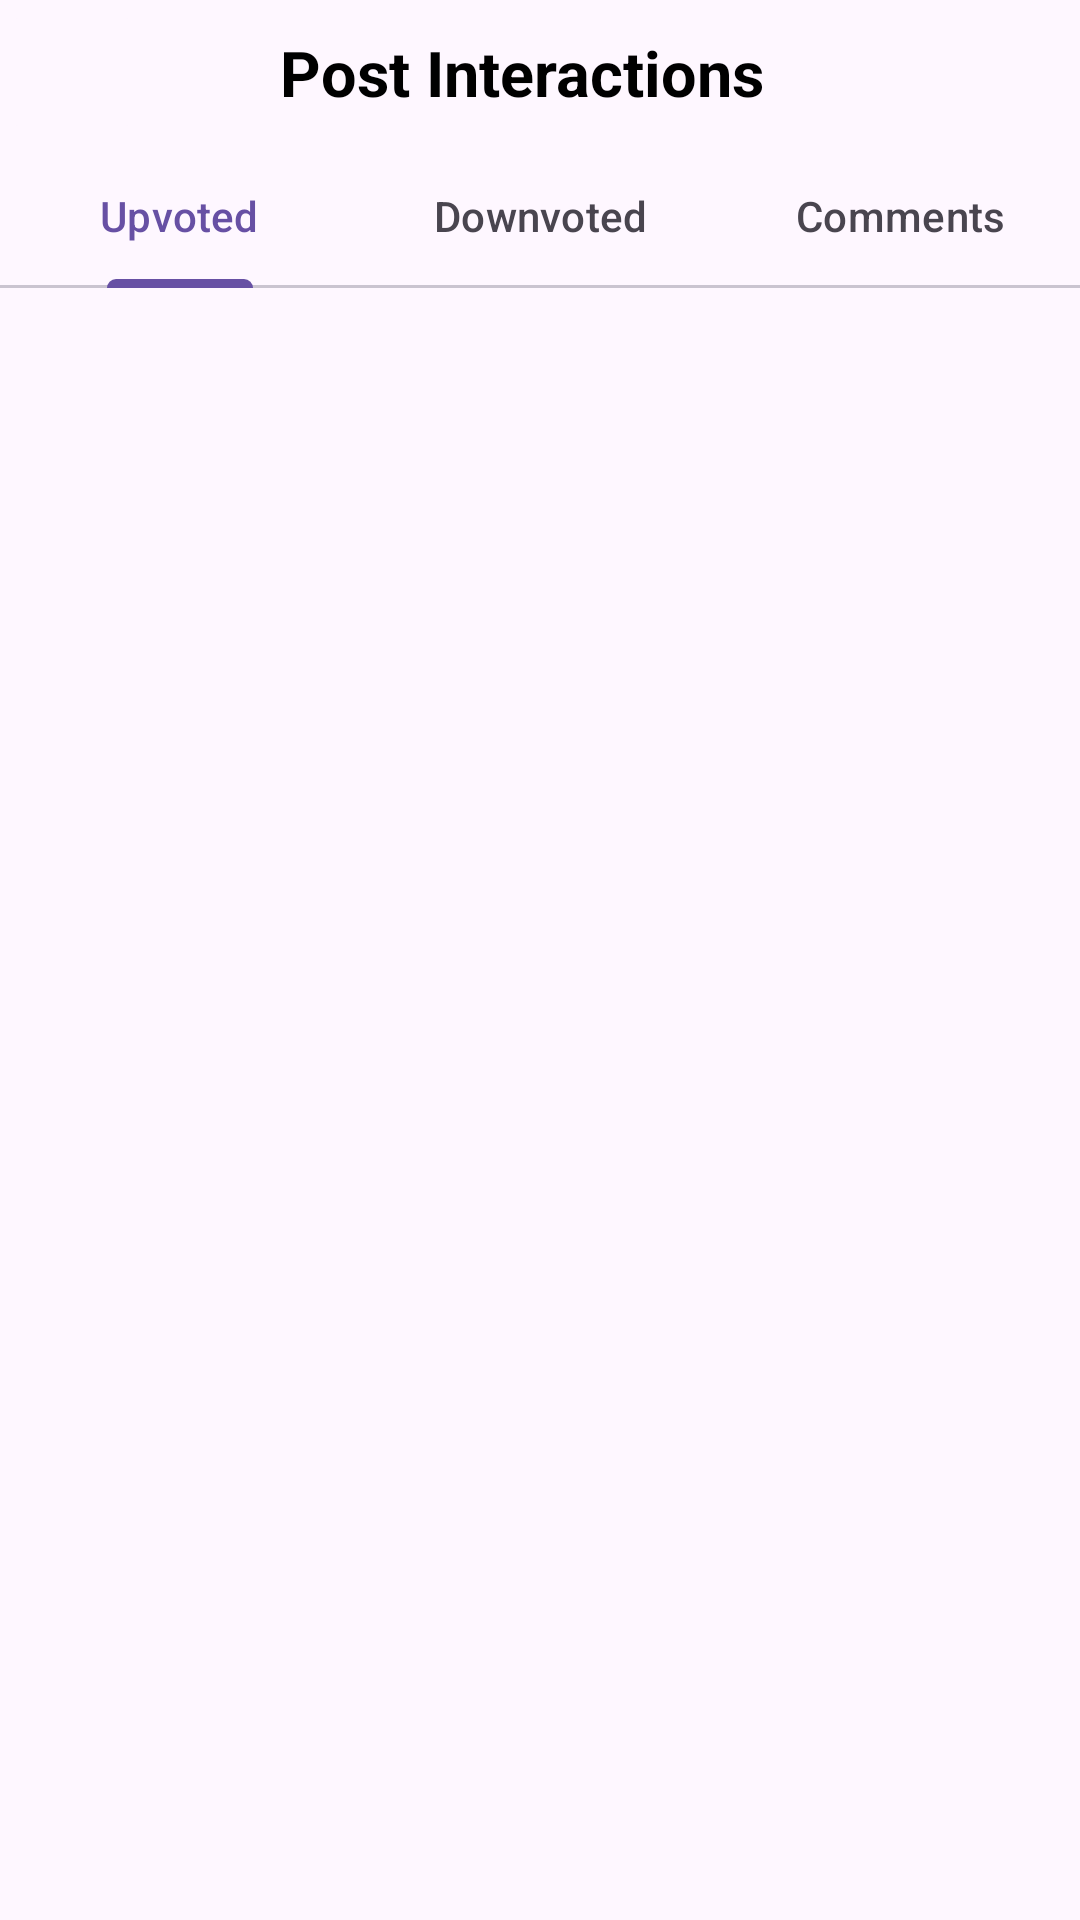

This screen was rendered from an Android layout file. Write that file and the resources it references.
<!-- AndroidManifest.xml: application theme Base.Theme.Eden -->
<!-- res/layout/activity_post_interaction.xml -->
<?xml version="1.0" encoding="utf-8"?>
<androidx.constraintlayout.widget.ConstraintLayout xmlns:android="http://schemas.android.com/apk/res/android"
    android:layout_width="match_parent"
    android:layout_height="match_parent"
    xmlns:app="http://schemas.android.com/apk/res-auto">

    <androidx.constraintlayout.widget.ConstraintLayout
        android:id="@+id/TopBarConstraintLayout"
        android:layout_width="match_parent"
        android:layout_height="wrap_content"
        app:layout_constraintTop_toTopOf="parent"
        app:layout_constraintStart_toStartOf="parent"
        app:layout_constraintEnd_toEndOf="parent"
        android:paddingEnd="12sp">

        <ImageButton
            android:id="@+id/close_btn"
            android:layout_width="48sp"
            android:layout_height="48sp"
            android:src="@drawable/ic_close_24"
            android:backgroundTint="?attr/colorSurface"
            app:layout_constraintTop_toTopOf="parent"
            app:layout_constraintBottom_toBottomOf="parent"
            app:layout_constraintStart_toStartOf="parent"/>

        <TextView
            android:id="@+id/pageTitle"
            android:layout_width="wrap_content"
            android:layout_height="wrap_content"
            android:text="Post Interactions"
            android:textStyle="bold"
            android:textSize="21sp"
            android:textColor="@color/black"
            app:layout_constraintEnd_toEndOf="parent"
            app:layout_constraintStart_toStartOf="parent"
            app:layout_constraintBottom_toBottomOf="parent"
            app:layout_constraintTop_toTopOf="parent"/>

    </androidx.constraintlayout.widget.ConstraintLayout>

    <com.google.android.material.tabs.TabLayout
        android:id="@+id/tabLayout"
        android:layout_width="match_parent"
        android:layout_height="wrap_content"
        app:layout_constraintStart_toStartOf="parent"
        app:layout_constraintEnd_toEndOf="parent"
        app:layout_constraintTop_toBottomOf="@id/TopBarConstraintLayout">

        <com.google.android.material.tabs.TabItem
            android:layout_width="wrap_content"
            android:layout_height="wrap_content"
            android:text="Upvoted"/>

        <com.google.android.material.tabs.TabItem
            android:layout_width="wrap_content"
            android:layout_height="wrap_content"
            android:text="Downvoted"/>

        <com.google.android.material.tabs.TabItem
            android:layout_width="wrap_content"
            android:layout_height="wrap_content"
            android:text="Comments"/>

    </com.google.android.material.tabs.TabLayout>

    <androidx.viewpager2.widget.ViewPager2
        android:id="@+id/postInteractionsViewPager"
        android:layout_width="match_parent"
        android:layout_height="0sp"
        app:layout_constraintStart_toStartOf="parent"
        app:layout_constraintEnd_toEndOf="parent"
        app:layout_constraintBottom_toBottomOf="parent"
        app:layout_constraintTop_toBottomOf="@id/tabLayout"/>

</androidx.constraintlayout.widget.ConstraintLayout>
<!-- resources referenced by this layout -->
<resources>
  <color name="black">#FF000000</color>
  <style name="Base.Theme.Eden" parent="Theme.Material3.Light.NoActionBar">
  
      </style>
</resources>
